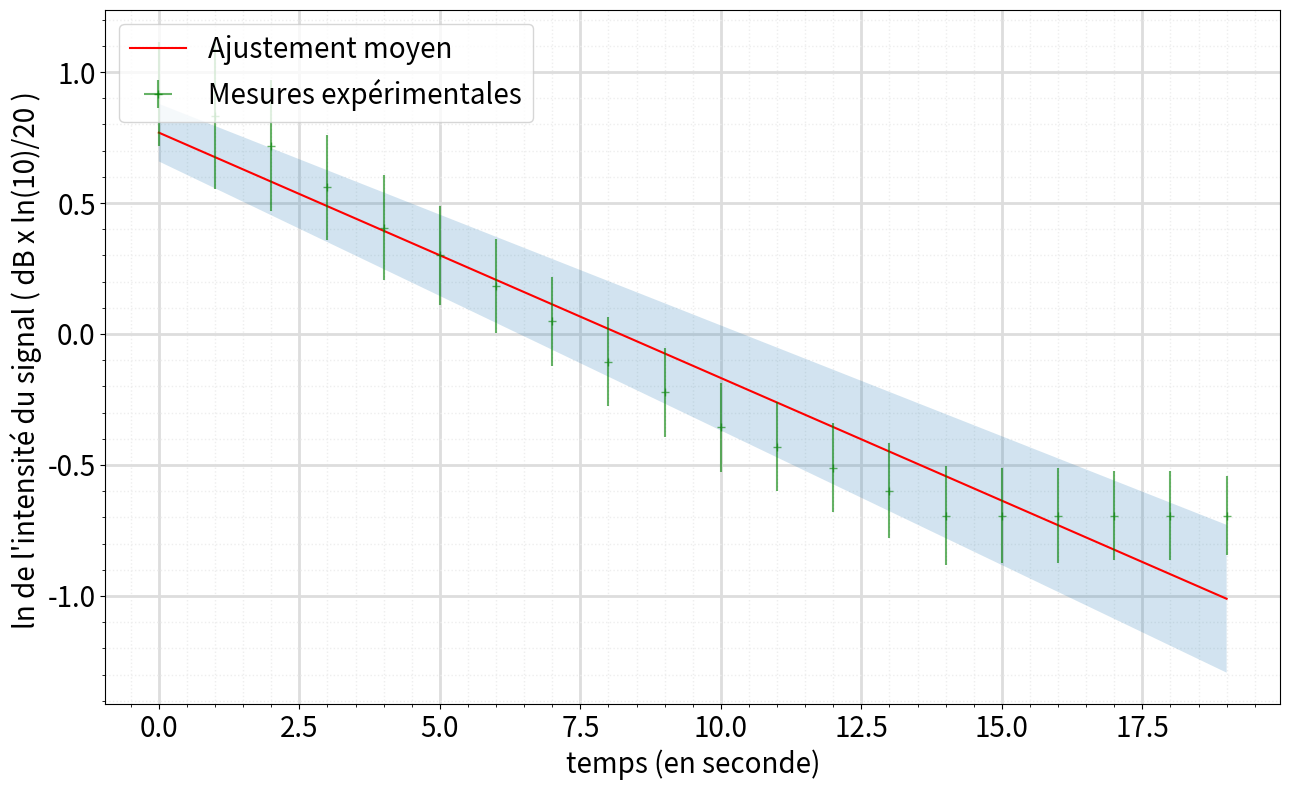

The matplotlib source for this figure:
#!/usr/bin/env python3
# -*- coding: utf-8 -*-
"""
Created on Sat Nov  9 17:20:09 2024

[redacted]
objectifs du TP : 
    - caractériser le bruit du générateur basse fréquence intégré à l'oscilloscope
    - Comprendre et prendre en main un algorithme de monte-carlo
    - mettre en évidence le phénomène de résonance stochastique
"""

# en cas d'erreur mentionnant scipy lors de la première installation, installer scipy en copiant la commande suivante dans la console : pip install scipy
import math
import numpy as np
import matplotlib.pyplot as plt
from scipy import special
from scipy.optimize import curve_fit


def modele_affine(x, a, b):
    """ Modèle d'ajustement affine
    ATTENTION : il prend en entrée "x" un array numpy et ressort en sortie un array numpy
    Si vous lui donnez pour x une liste b*x la concaténera, pour peu que b soit un entier 
    a est l'odronnée à l'origine et b le coefficient directeur
    """
    return (a+b*x)

#vous pouvez tout à fait, en modifiant ce script, définir un modèle d'ajustement linéaire, supposant donc par défaut que l'ordonnée à l'origine est nulle.


plt.close('all') #On ferme tout graphique précédemment ouvert



fig,ax = plt.subplots(figsize=(13, 8))

verbose = False #permet d'afficher tous les tirages aléatoires sur le graphique, comme sur la première figure de la page 5 du polycopié


x=[0,1,2,3,4,5,6,7,8,9,10,11,12,13,14,15,16,17,18,19] #liste des valeurs d'abscisse
deltax=[0,0,0,0,0,0,0,0,0,0,0,0,0,0,0,0,0,0,0,0]# Delta x donnant l'intervalle de confiance à 95% pour 

y=[2.5,2.3,2.05,1.75,1.5,1.35,1.2,1.05,0.90,0.8,0.7,0.65,0.6,0.550,0.5,0.5,0.5,0.5,0.5,0.5] #liste des valeurs d'ordonnée
deltay = [0.2,0.28,0.25,0.2,0.2,0.19,0.18,0.17,0.17,0.17,0.17,0.17,0.17,0.18,0.19,0.18,0.18,0.17,0.17,0.15]


y = [math.log(y) for y in y]




modele = modele_affine #Pour changer le modèle d'ajustement, remplacer modele_affine par le nom de la fonction d'ajustement que vous souhaitez utiliser



# On ajuste la fonction en utilisant curve_fit (minimisation de chi²)


N = int(1e3) #on réalise N tirages aléatoires successifs, avec les N ajustements par minimisation de chi²

parama=[] #liste servant au stockage de a, premier paramètre d'ajustement
paramb=[] #liste servant au stockage de b, deuxième paramètre d'ajustement

for i in range(N):
    xtemp = [x[k]+ np.random.uniform(-deltax[k],deltax[k])for k in range(len(x))]#tirage d'une liste temporaire de valeurs d'abscisse, parmi l'intervalle uniforme donné
    ytemp = [y[k]+ np.random.uniform(-deltay[k],deltay[k])for k in range(len(y))]# idem pour les ordonnées
    
    tempparam, tempcov = curve_fit(modele, xtemp, ytemp) #les paramètres optimaux obtenus par l'algorithme sont stockés dans tempparam.
    #pour changer de modèle d'ajustement, remplacer modele_affine par la fonction que vous souhaitez utiliser pour l'ajustement.
    
    #initial_guess = [1, 1] 
    #tempparam, tempcov = curve_fit(modele, xtemp, ytemp, p0=initial_guess) #Si l'algorithme d'ajustement a du mal à converger, vous pouvez le lancer en lui proposant des conditions initiales
    #manuellement, par essai-erreur en traçant vous-même la courbe que donne la condition initiale, vous pouvez vous approcher de la courbe physique pour
    #faciliter le travail de l'algorithme. Pour utiliser votre condition initiale, décommenter la ligne "initial_guess" et la ligne suivante, et commenter votre ligne réalisant actuellement le curve_fit
    
    parama.append(tempparam[0])#stockage de la valeur 1er paramètre d'ajustement
    paramb.append(tempparam[1])
    
    if verbose : #permet d'afficher tous les tirages aléatoires sur le graphique, comme sur la première figure de la page 5 de l'énoncé
        x_fit = np.linspace(min(x), max(x), 100) #On place 100 points sur l'intervalle sur lequel varie x pour tracer joliement notre ajustement
        y_fit = modele(x_fit, tempparam[0], tempparam[1]) 
        ax.plot(x_fit, y_fit, color="red",alpha=(1/N)*(1+i),)
        ax.scatter(xtemp,ytemp,marker='o', color = 'black', linestyle= '',alpha=1/N*(1+i)) #le tracé des points
        
    

    
ua = np.std(parama) #Calcul de l'écart-type de la distribution obtenue pour a
ub = np.std(paramb)

a = np.mean(parama) #Calcul de la moyenne (l'espérance) de la distribution obtenue pour a
b = np.mean(paramb)


#affichage des résultats à 95%
print("\n")
print("Ajustement de la forme a+bx \n")
print("a ={} \u00B1 {}".format(a,2*ua)) 
print("b ={} \u00B1 {}".format(b,2*ub))


x_fit = np.linspace(min(x), max(x), 1000) #On place 1000 points sur l'intervalle sur lequel varie x pour tracer joliement notre ajustement
y_fit = modele(x_fit, a, b) #on calcule les points pour les paramètres a,b moyens que notre méthode de Monte-Carlo suggère


ax.plot(x_fit, y_fit, color="red", label="Ajustement moyen")  #on trace cet "ajustement moyen"
ax.fill_between(x_fit, modele(x_fit, a-2*ua, b-2*ub), modele(x_fit, a+2*ua, b+2*ub), alpha=0.2) #on colorie tous les ajustements appartenant à l'intervalle de paramètres de l'intervalle de confiance pour a et b


ax.errorbar(x,y,xerr=deltax,yerr=deltay,marker='+', color = 'green', linestyle= '',label='Mesures expérimentales',alpha=0.6) #le tracé des points expérimentaux


#si vous n'arrivez pas à faire converger l'ajustement, voici la ligne pour voir à quoi ressemble l'ajustement duquel vous faites partir l'algo
#plt.plot(x_fit, modele(x_fit, initial_guess[0], initial_guess[1]), color="black",linestyle= 'dotted' ,label="Ajustement avec les valeurs de départ")



#Affichage du graphique :
ax.legend(loc='upper left', fontsize=20)#légende des courbes
ax.set_xlabel('temps (en seconde)',fontsize=20)#légende des axes 
ax.set_ylabel("ln de l'intensité du signal ( dB x ln(10)/20 ) ",fontsize=20) 
ax.tick_params(axis='both', which='major', labelsize=20)
ax.tick_params(axis='both', which='minor', labelsize=20)



# Mise en place d'une grille
ax.grid(which='major', color='#DDDDDD', linewidth=2)
ax.grid(which='minor', color='#EEEEEE', linestyle=':', linewidth=1)
# Et on les affiche
ax.minorticks_on()
ax.set_axisbelow(True) 
plt.show()
plt.tight_layout()#mise en forme du graphique
plt.savefig("image_graphique.png")#sauvegarde de votre graphique en .png



